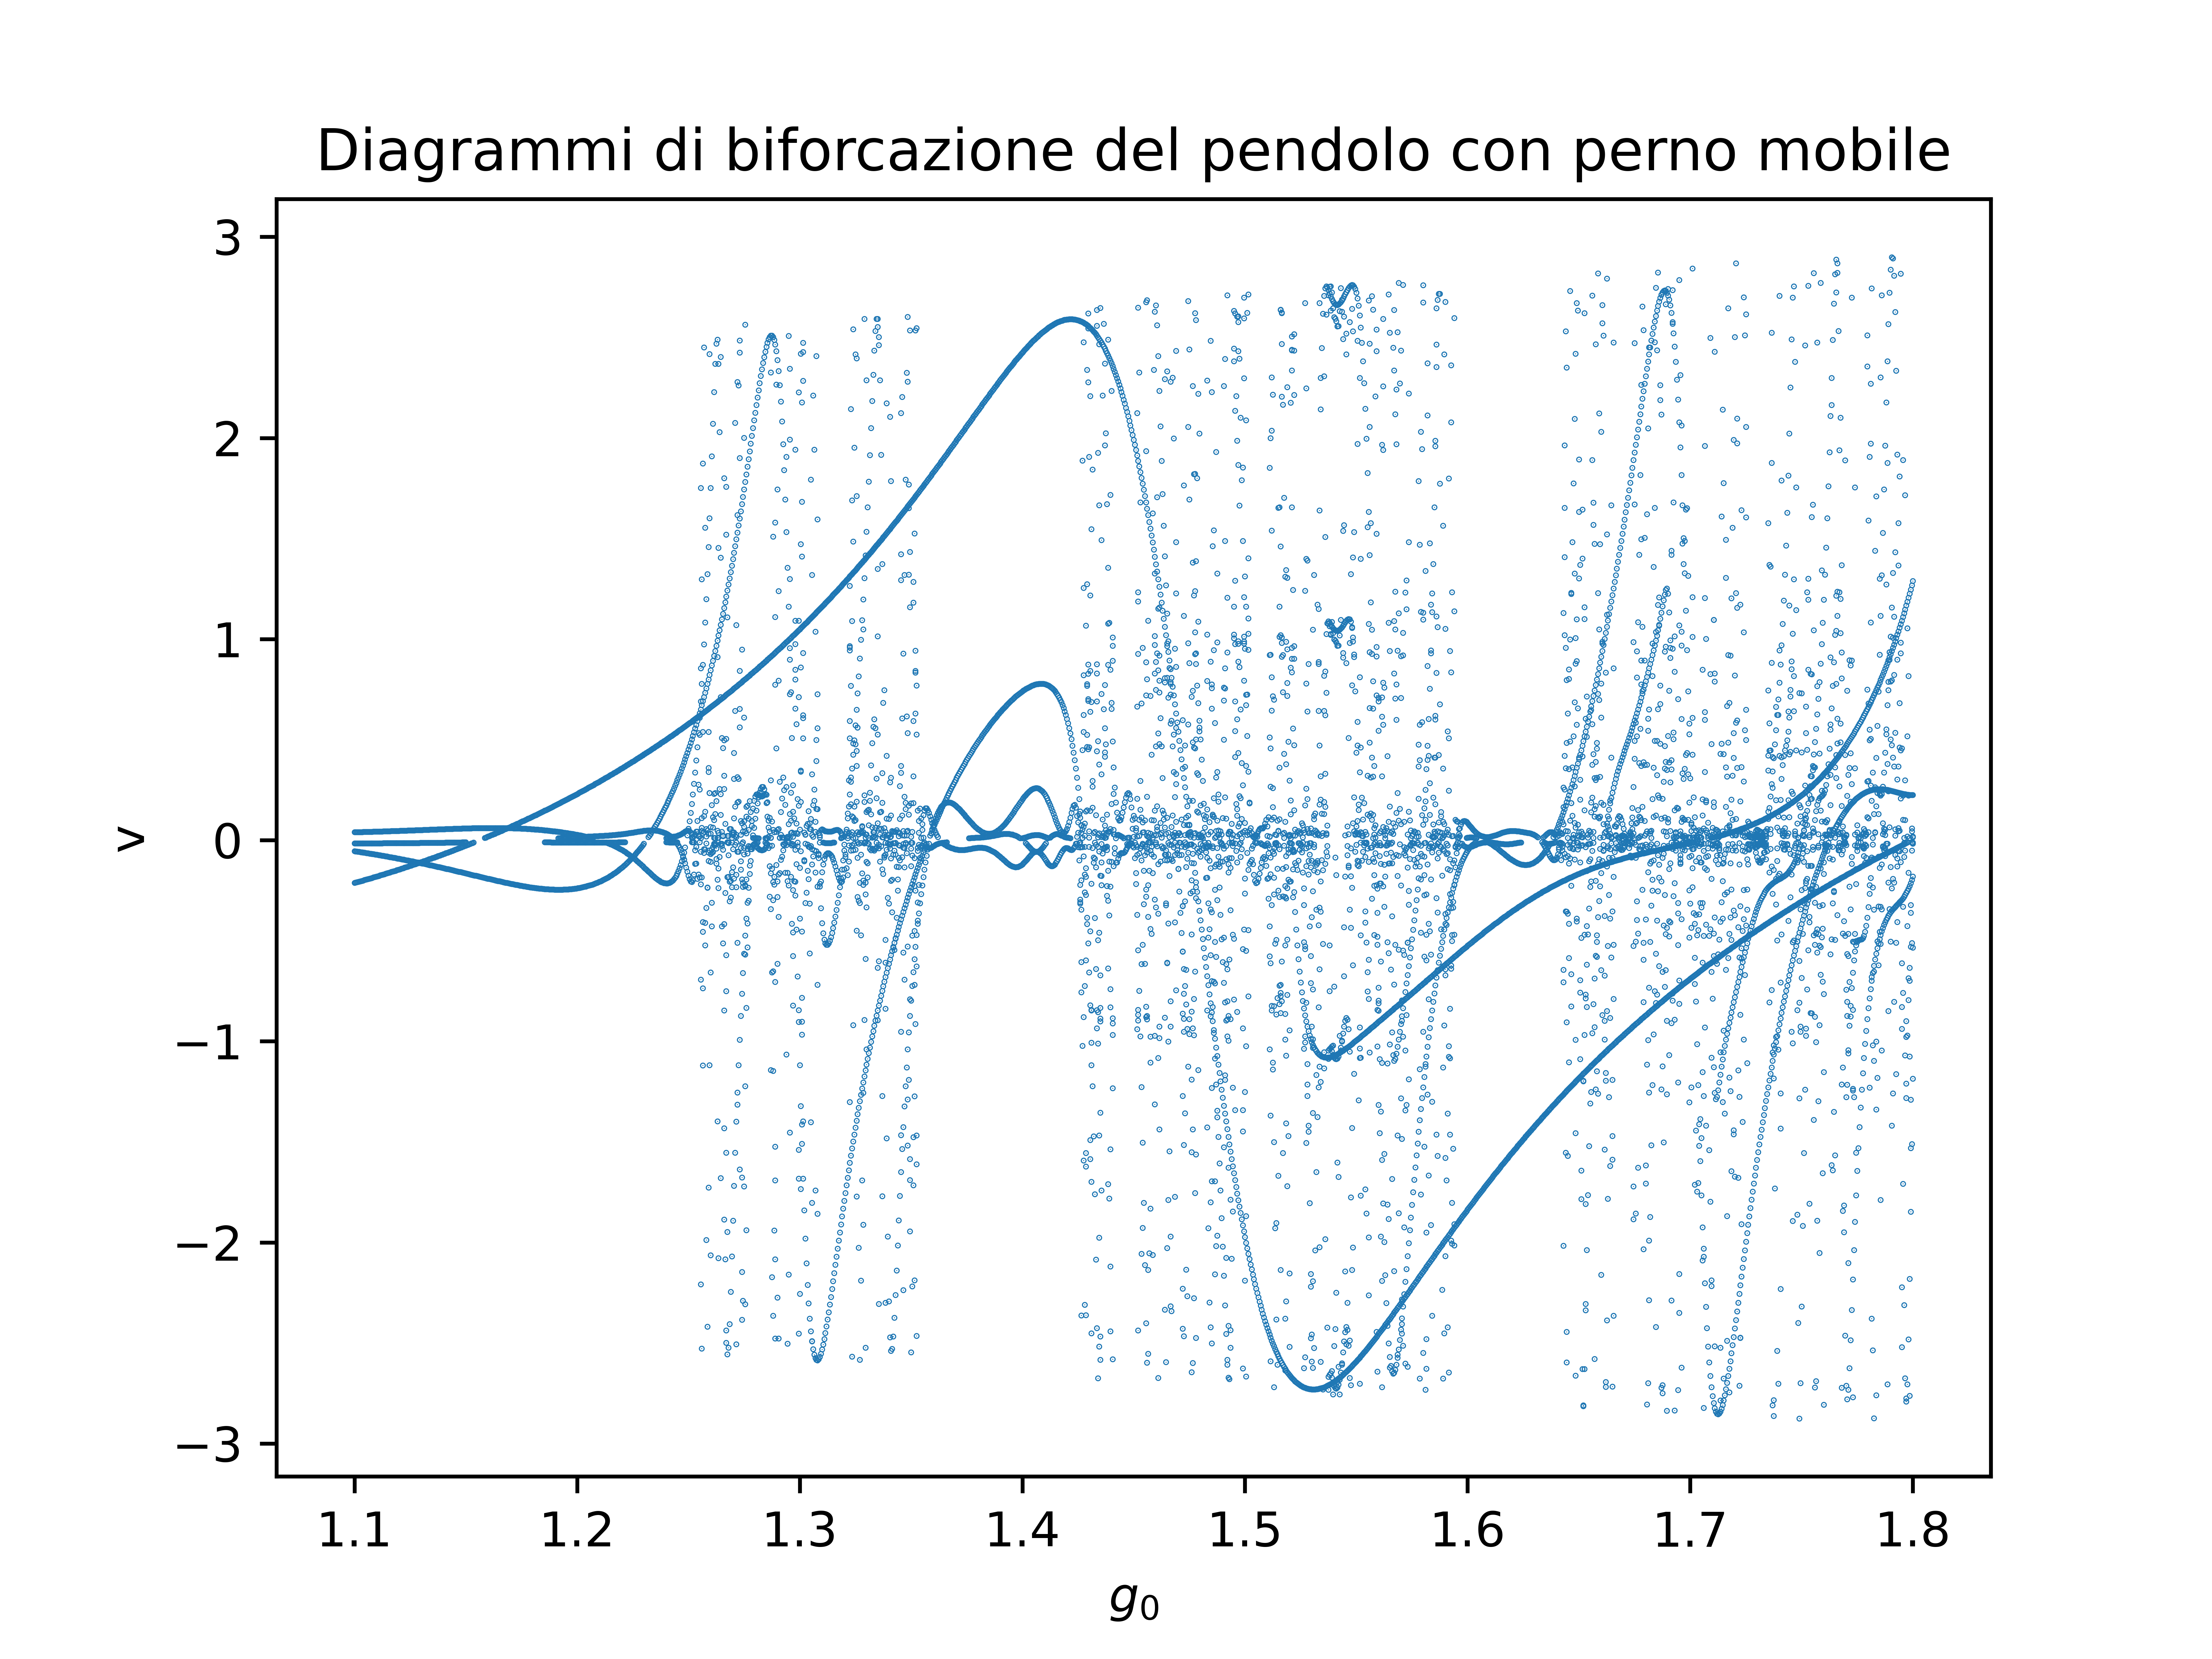

Write Python code to recreate this figure.
import matplotlib.pyplot as plt
import numpy as np

dati = np.loadtxt ('biforc.txt', unpack = True)

plt.scatter (dati[0], dati[1], s = 0.05)
plt.title ('Diagrammi di biforcazione del pendolo con perno mobile')
plt.xlabel ('$g_0$')
plt.ylabel ('v')
plt.savefig ('biforc.png', dpi = 1200)
plt.show()
